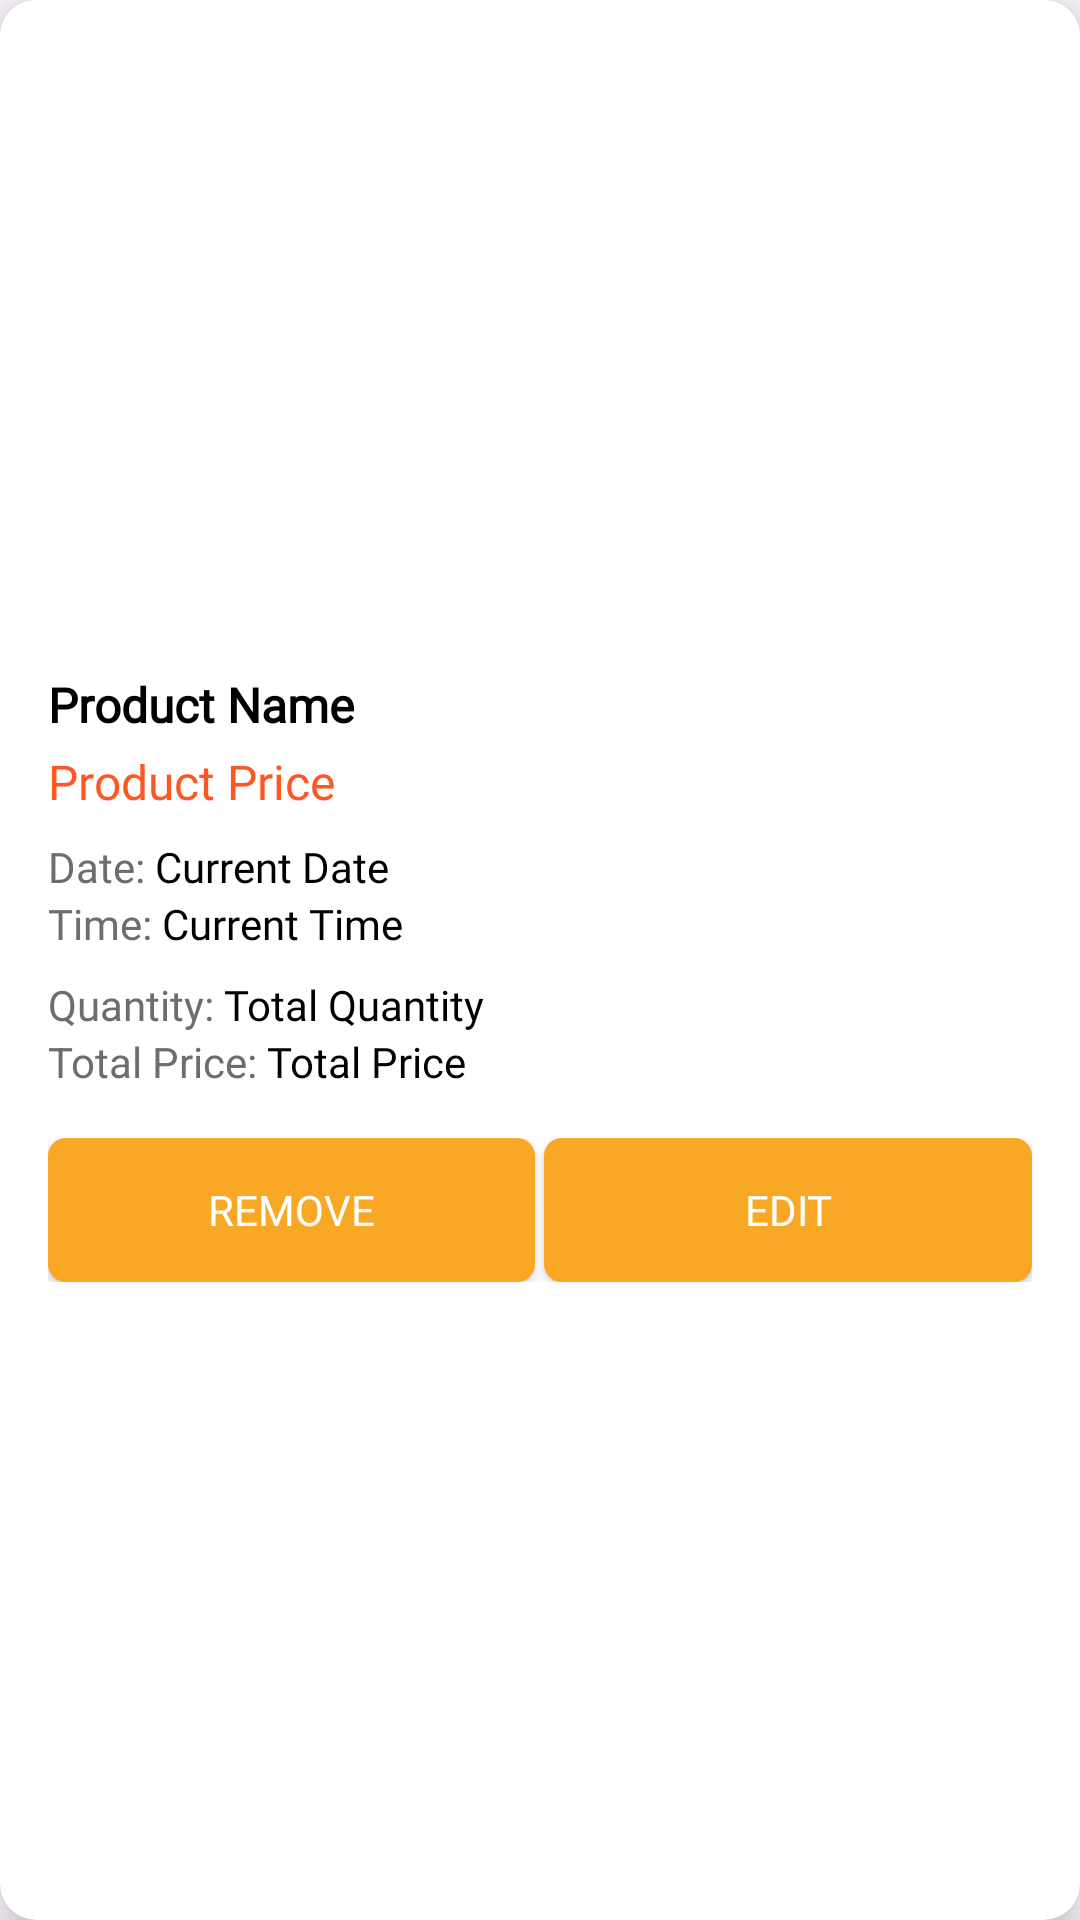

The Android layout XML behind this screen, and the referenced resources:
<!-- AndroidManifest.xml: application theme Theme.FoodieHut -->
<!-- res/layout/my_cart_card.xml -->
<?xml version="1.0" encoding="utf-8"?>
<androidx.cardview.widget.CardView xmlns:android="http://schemas.android.com/apk/res/android"
    xmlns:app="http://schemas.android.com/apk/res-auto"
    android:layout_width="match_parent"
    android:layout_height="wrap_content"
    android:layout_margin="8dp"
    app:cardCornerRadius="12dp"
    app:cardElevation="8dp"
    app:cardBackgroundColor="#FFFFFF">

    <LinearLayout
        android:layout_width="match_parent"
        android:layout_height="wrap_content"
        android:orientation="vertical"
        android:padding="16dp"
        android:background="#FFFFFF">

        
        <ImageView
            android:id="@+id/product_image"
            android:layout_width="match_parent"
            android:layout_height="200dp"
            android:scaleType="centerCrop"
            android:contentDescription="@string/product_image_description"
            android:src="@drawable/product_image_placeholder"/>

        
        <TextView
            android:id="@+id/product_name"
            android:layout_width="wrap_content"
            android:layout_height="wrap_content"
            android:text="Product Name"
            android:textSize="16sp"
            android:fontFamily="@font/poppins_medium"
            android:textStyle="bold"
            android:textColor="#000000"
            android:layout_marginTop="8dp"/>

        
        <TextView
            android:id="@+id/product_price"
            android:layout_width="wrap_content"
            android:layout_height="wrap_content"
            android:text="Product Price"
            android:fontFamily="@font/poppins_medium"
            android:textSize="16sp"
            android:textColor="#FF5722"
            android:layout_marginTop="4dp"/>

        
        <LinearLayout
            android:layout_width="match_parent"
            android:layout_height="wrap_content"
            android:orientation="horizontal"
            android:layout_marginTop="8dp">

            <TextView
                android:layout_width="wrap_content"
                android:layout_height="wrap_content"
                android:text="Date: "
                android:fontFamily="@font/poppins_medium"
                android:textSize="14sp"
                android:textColor="#6D6D6D"/>

            <TextView
                android:id="@+id/current_date"
                android:layout_width="wrap_content"
                android:layout_height="wrap_content"
                android:text="Current Date"
                android:fontFamily="@font/poppins_medium"
                android:textSize="14sp"
                android:textColor="#000000"/>
        </LinearLayout>

        <LinearLayout
            android:layout_width="match_parent"
            android:layout_height="wrap_content"
            android:orientation="horizontal">

            <TextView
                android:layout_width="wrap_content"
                android:layout_height="wrap_content"
                android:text="Time: "
                android:fontFamily="@font/poppins_medium"
                android:textSize="14sp"
                android:textColor="#6D6D6D"/>

            <TextView
                android:id="@+id/current_time"
                android:layout_width="wrap_content"
                android:layout_height="wrap_content"
                android:text="Current Time"
                android:fontFamily="@font/poppins_medium"
                android:textSize="14sp"
                android:textColor="#000000"/>
        </LinearLayout>

        
        <LinearLayout
            android:layout_width="match_parent"
            android:layout_height="wrap_content"
            android:orientation="horizontal"
            android:layout_marginTop="8dp">

            <TextView
                android:layout_width="wrap_content"
                android:layout_height="wrap_content"
                android:text="Quantity: "
                android:fontFamily="@font/poppins_medium"
                android:textSize="14sp"
                android:textColor="#6D6D6D"/>

            <TextView
                android:id="@+id/total_quantity"
                android:layout_width="wrap_content"
                android:layout_height="wrap_content"
                android:text="Total Quantity"
                android:fontFamily="@font/poppins_medium"
                android:textSize="14sp"
                android:textColor="#000000"/>
        </LinearLayout>

        <LinearLayout
            android:layout_width="match_parent"
            android:layout_height="wrap_content"
            android:orientation="horizontal">

            <TextView
                android:layout_width="wrap_content"
                android:layout_height="wrap_content"
                android:text="Total Price: "
                android:textSize="14sp"
                android:textColor="#6D6D6D"/>

            <TextView
                android:id="@+id/total_price"
                android:layout_width="wrap_content"
                android:layout_height="wrap_content"
                android:text="Total Price"
                android:fontFamily="@font/poppins_medium"
                android:textSize="14sp"
                android:textColor="#000000"/>
        </LinearLayout>

        
        <LinearLayout
            android:layout_width="match_parent"
            android:layout_height="wrap_content"
            android:orientation="horizontal"
            android:layout_marginTop="16dp">

            <Button
                android:id="@+id/delete"
                android:layout_width="0dp"
                android:layout_height="wrap_content"
                android:layout_weight="1"
                android:text="Remove"
                android:fontFamily="@font/poppins_medium"
                android:textColor="#FFFFFF"
                android:layout_marginRight="3dp"
                android:background="@drawable/button_background"/>

            <Button
                android:id="@+id/edit_button"
                android:layout_width="0dp"
                android:layout_height="wrap_content"
                android:layout_weight="1"
                android:text="Edit"
                android:fontFamily="@font/poppins_medium"
                android:textColor="#FFFFFF"
                android:background="@drawable/button_background"/>
        </LinearLayout>
        


    </LinearLayout>
</androidx.cardview.widget.CardView>
<!-- resources referenced by this layout -->
<resources>
  <!-- drawable button_background (drawable) -->
  <?xml version="1.0" encoding="utf-8"?>
  <shape xmlns:android="http://schemas.android.com/apk/res/android">
      <solid android:color="#F9A826"/>
      <corners android:radius="6dp"/>
      <padding
          android:left="12dp"
          android:top="8dp"
          android:right="12dp"
          android:bottom="8dp"/>
  </shape>
  <string name="product_image_description" />
  <style name="Theme.FoodieHut" parent="Base.Theme.FoodieHut" />
  <style name="Base.Theme.FoodieHut" parent="Theme.Material3.DayNight.NoActionBar">
          <item name="colorPrimary">@color/colorPrimary</item>
          <item name="colorPrimaryDark">@color/colorPrimaryDark</item>
          <item name="colorAccent">@color/colorAccent</item>
      </style>
  <color name="colorPrimary">#F9A826</color>
  <color name="colorPrimaryDark">#F9A826</color>
  <color name="colorAccent">#2c2c2c</color>
</resources>
